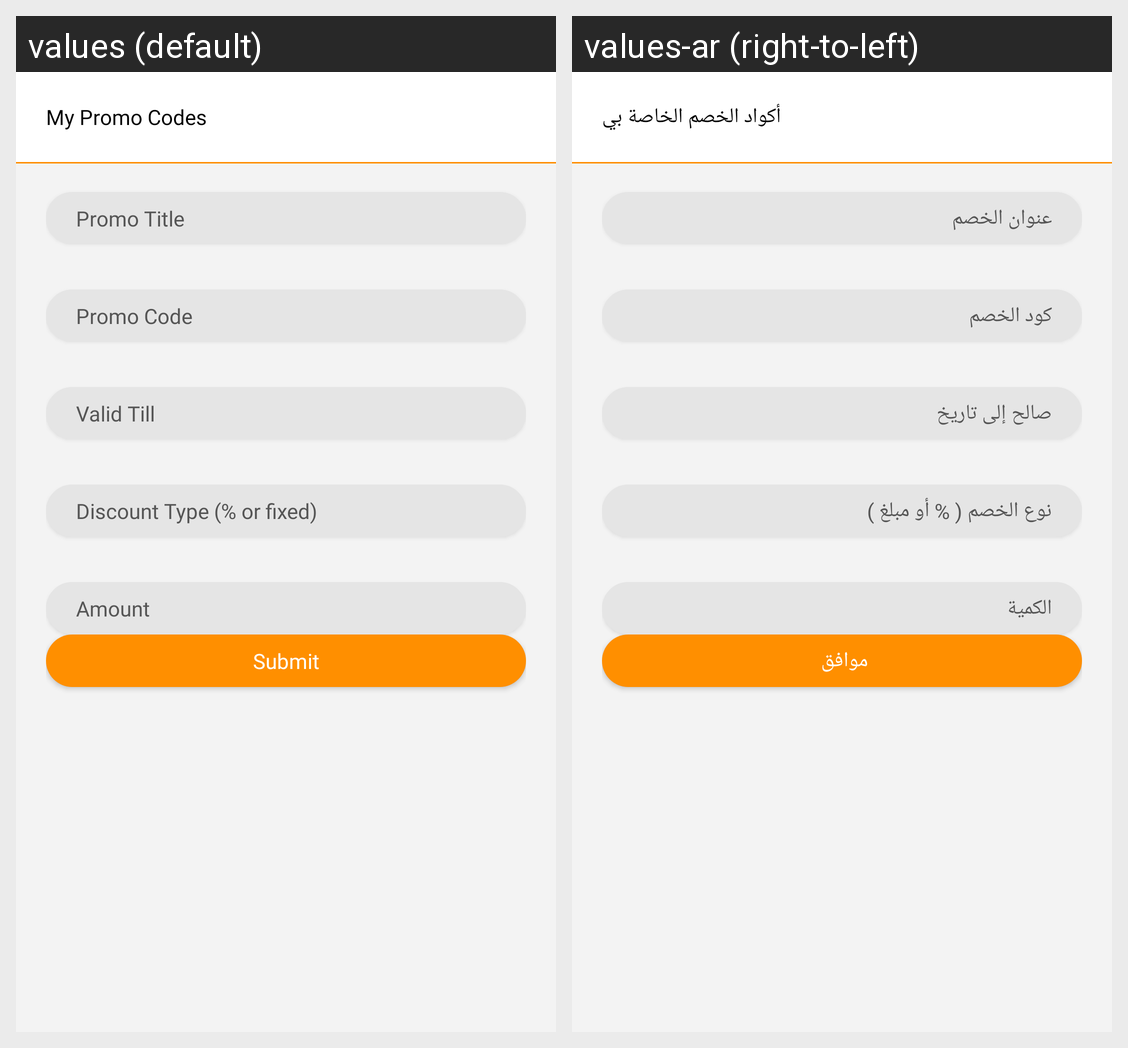

Locale-by-locale string values for the Android screen shown in this grid:
Android screen res/layout/activity_add_promo_code.xml rendered under 2 locales, left to right: values (default), values-ar (right-to-left). Device: Nexus 5 (rendered at 1080×1920; each locale shown at half size, 540×960, under a caption strip naming it); theme AppTheme.
Strings drawn on this screen, with the default value and each locale's value (text and hints the layout hard-codes, and strings that could not be matched under every locale, appear in the picture but are not listed):

mypromocode
  values: My Promo Codes
  values-ar: أكواد الخصم الخاصة بي

promoTitle
  values: Promo Title
  values-ar: عنوان الخصم 

promo_code
  values: Promo Code
  values-ar: كود الخصم

validtill
  values: Valid Till
  values-ar: صالح إلى تاريخ

discounttype
  values: Discount Type (% or fixed)
  values-ar: نوع الخصم ( % أو مبلغ )

amount
  values: Amount
  values-ar: الكمية

Submit
  values: Submit
  values-ar: موافق
